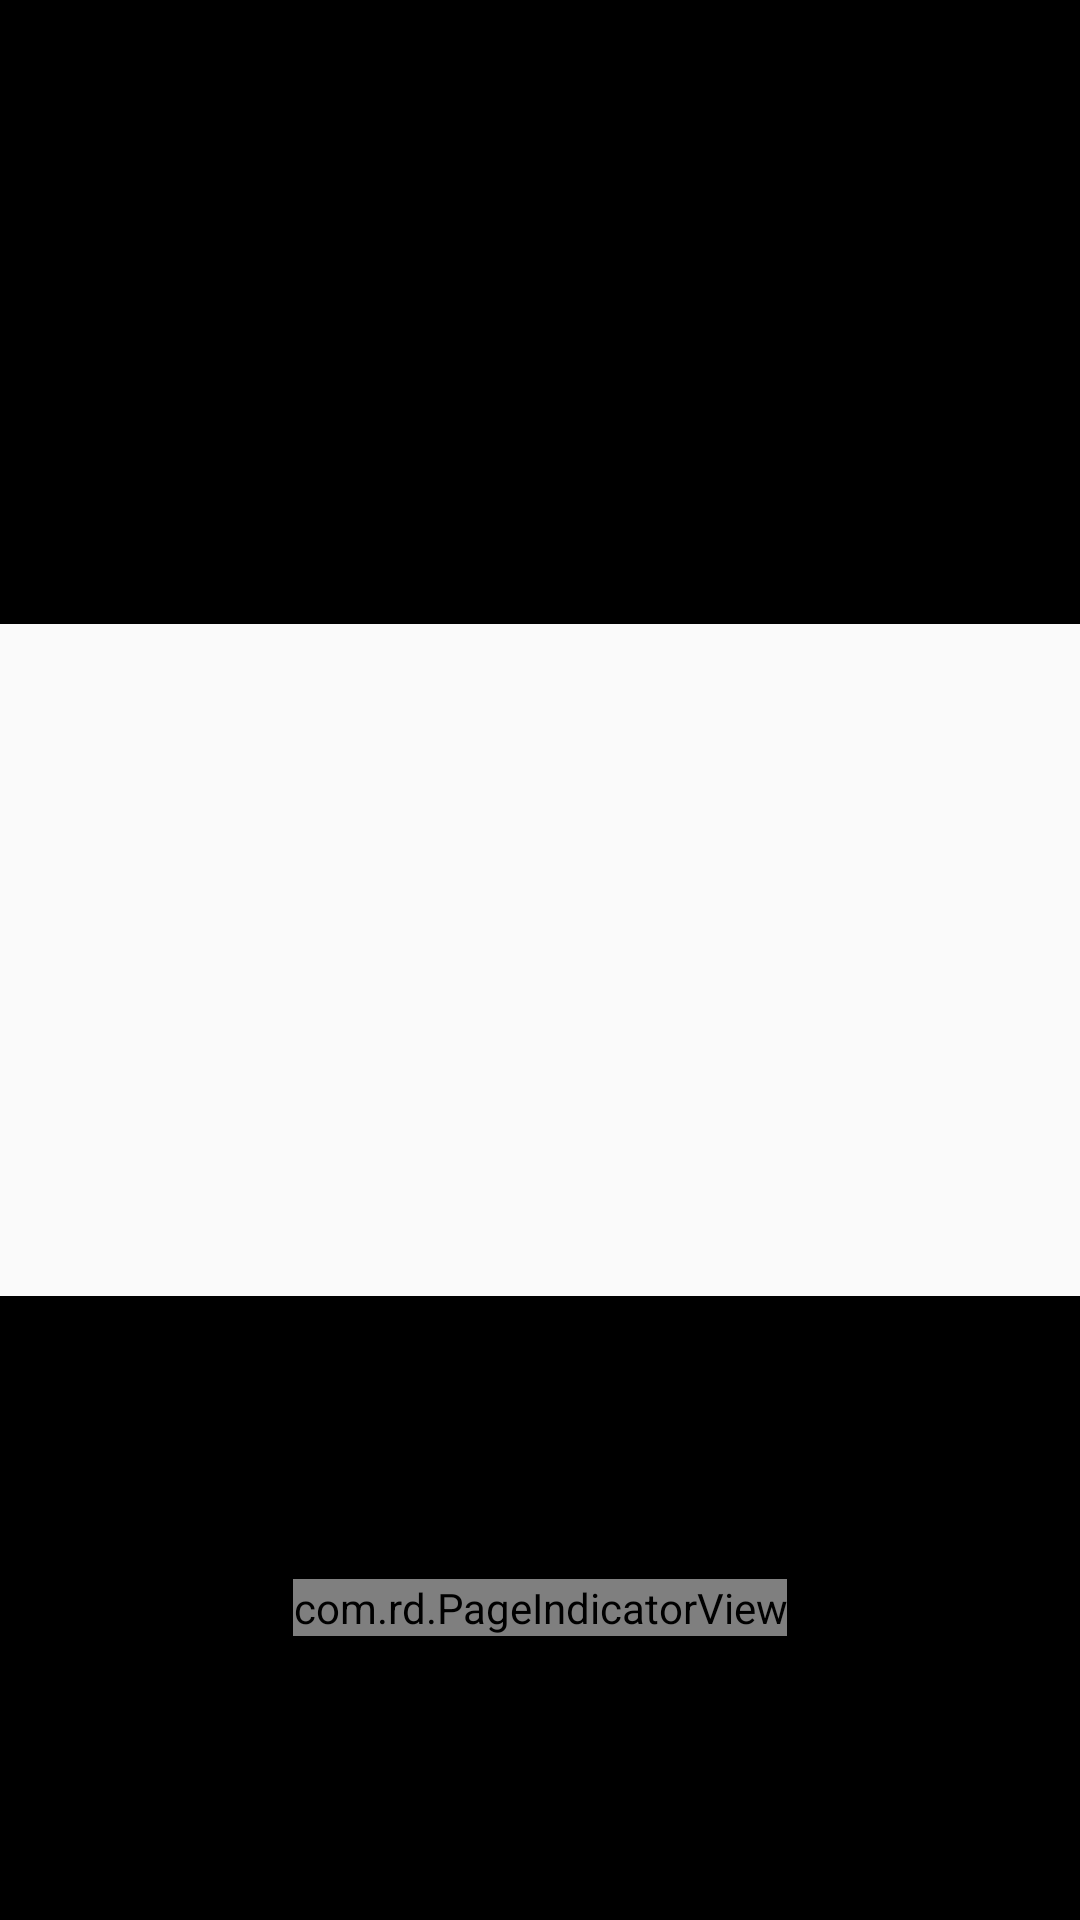

Reconstruct the res/layout file that produces this screen, plus the resources it refers to.
<!-- AndroidManifest.xml: application theme AppTheme -->
<!-- res/layout/images_view_pager.xml -->
<?xml version="1.0" encoding="utf-8"?>
<LinearLayout xmlns:android="http://schemas.android.com/apk/res/android"
    xmlns:app="http://schemas.android.com/apk/res-auto"
    xmlns:attrs="http://schemas.android.com/tools"
    android:orientation="vertical"
    android:layout_width="match_parent"
    android:weightSum="10"
    android:layout_height="match_parent">
    
<View
    android:layout_width="match_parent"
    android:background="#000000"
    android:layout_weight="3.25"
    android:layout_height="0dp"/>
    <android.support.v4.view.ViewPager
        android:layout_width="match_parent"
        android:layout_weight="3.5"
        android:id="@id/viewpager"
        android:layout_height="0dp">

    </android.support.v4.view.ViewPager>
    <RelativeLayout
        android:layout_width="match_parent"
        android:layout_weight="3.25"
        android:background="#000000"
        android:layout_height="0dp">
        <com.rd.PageIndicatorView
            android:id="@+id/pageIndicatorView"
            android:layout_width="wrap_content"
            android:layout_height="wrap_content"
            android:layout_centerInParent="true"
            app:piv_animationType="drop"
            app:piv_dynamicCount="true"
            app:piv_interactiveAnimation="true"
            app:piv_selectedColor="#FFFFFF"
            app:piv_unselectedColor="#696969"
            app:piv_viewPager="@id/viewpager"
            attrs:piv_padding="12dp"
            attrs:piv_radius="4dp" />
    </RelativeLayout>
</LinearLayout>
<!-- resources referenced by this layout -->
<resources>
  <style name="AppTheme" parent="Theme.AppCompat.Light.NoActionBar">
          
          <item name="colorPrimary">#FFFFFF</item>
          <item name="colorPrimaryDark">@color/colorPrimaryDark</item>
          <item name="colorAccent">#E50000</item>
          <item name="android:windowTranslucentStatus">true</item>
          <item name="android:windowTranslucentNavigation">true</item>
      </style>
  <color name="colorPrimaryDark">#303F9F</color>
</resources>
